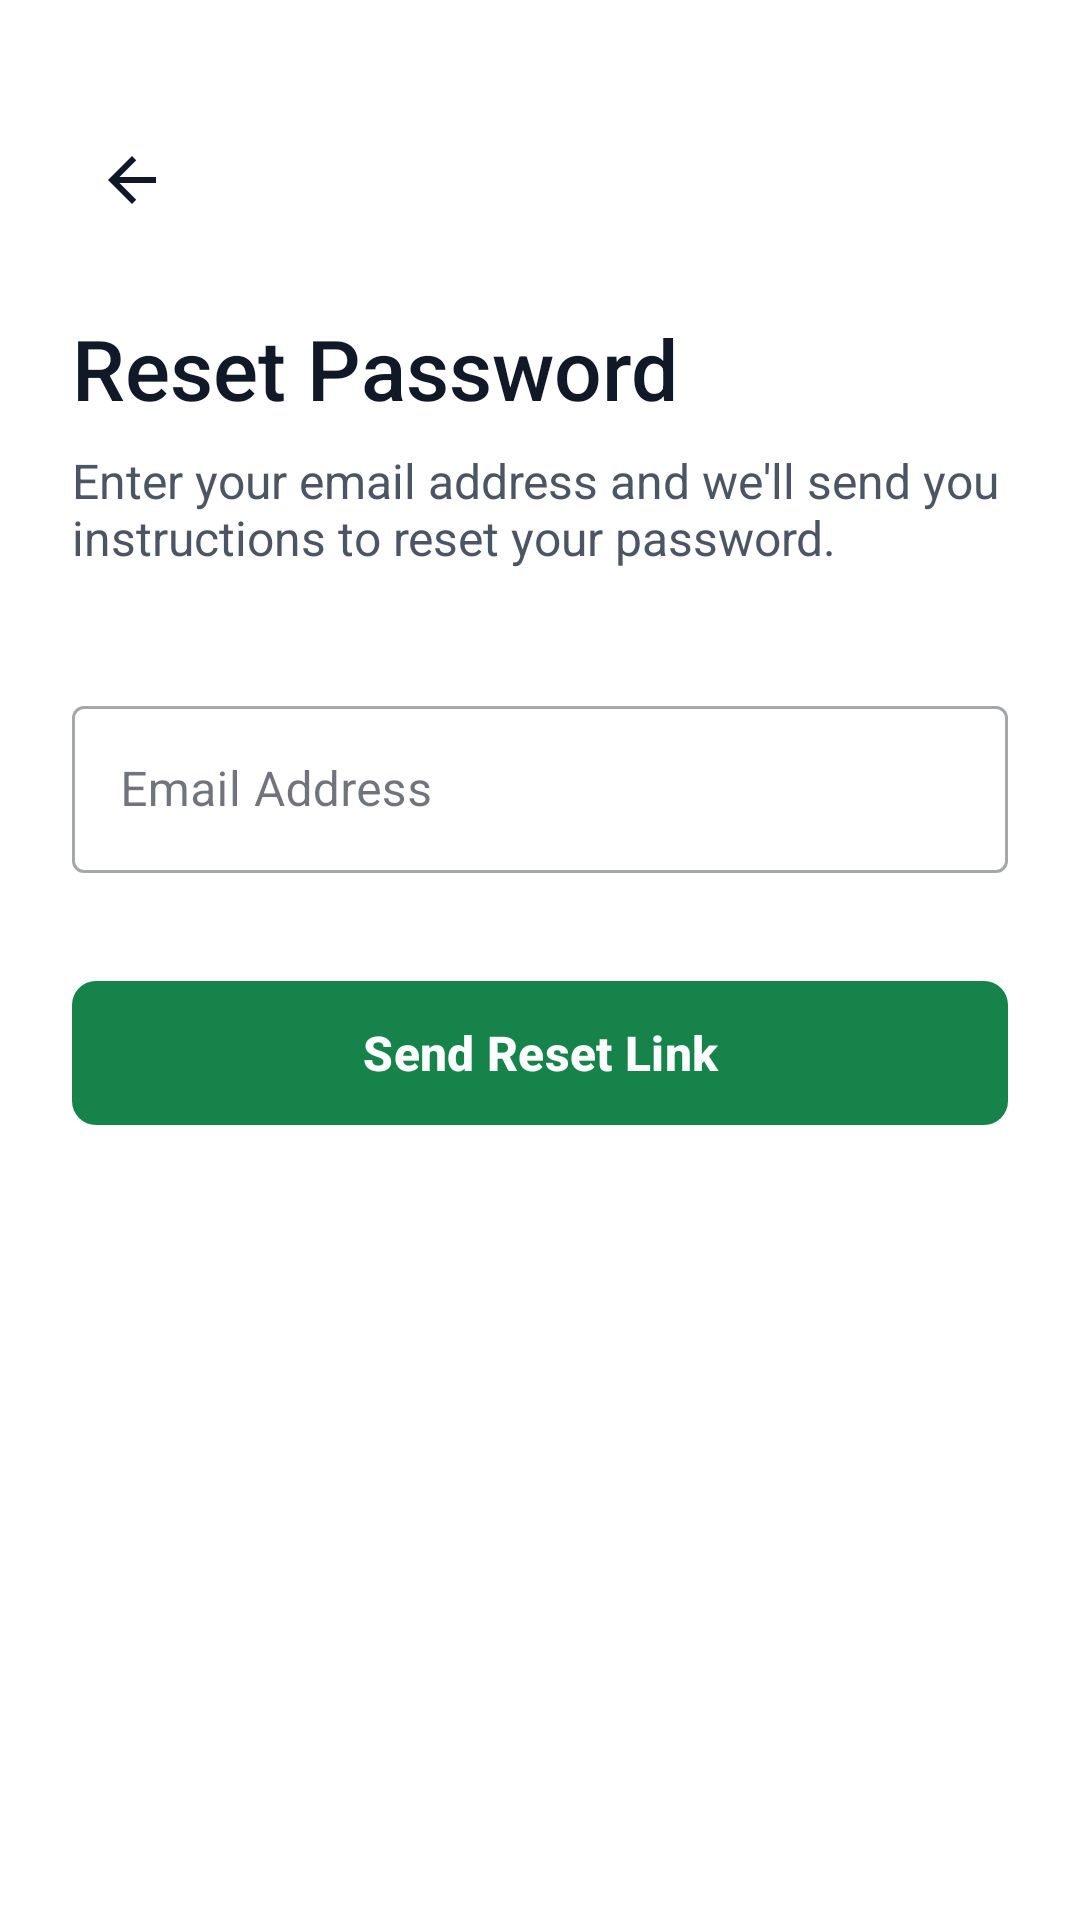

Layout XML and referenced resources for this Android screen:
<!-- AndroidManifest.xml: activity theme Theme.VoiceYanga -->
<!-- res/layout/activity_forgot_password.xml -->
<?xml version="1.0" encoding="utf-8"?>
<androidx.constraintlayout.widget.ConstraintLayout xmlns:android="http://schemas.android.com/apk/res/android"
    xmlns:app="http://schemas.android.com/apk/res-auto"
    xmlns:tools="http://schemas.android.com/tools"
    android:layout_width="match_parent"
    android:layout_height="match_parent"
    android:background="?attr/colorSurface"
    android:padding="24dp"
    tools:context=".feature.auth.ForgotPasswordActivity">

    <ImageButton
        android:id="@+id/btnBack"
        android:layout_width="40dp"
        android:layout_height="40dp"
        android:layout_marginTop="16dp"
        android:background="?attr/selectableItemBackgroundBorderless"
        android:contentDescription="@string/back_button_desc"
        android:src="@drawable/ic_back_small"
        app:layout_constraintStart_toStartOf="parent"
        app:layout_constraintTop_toTopOf="parent"
        app:tint="?attr/colorOnSurface" />

    <TextView
        android:id="@+id/tvTitle"
        android:layout_width="wrap_content"
        android:layout_height="wrap_content"
        android:layout_marginTop="24dp"
        android:fontFamily="sans-serif-medium"
        android:text="@string/forgot_password_title"
        android:textColor="?attr/colorOnSurface"
        android:textSize="28sp"
        app:layout_constraintStart_toStartOf="parent"
        app:layout_constraintTop_toBottomOf="@id/btnBack" />

    <TextView
        android:id="@+id/tvSubtitle"
        android:layout_width="0dp"
        android:layout_height="wrap_content"
        android:layout_marginTop="8dp"
        android:text="@string/forgot_password_subtitle"
        android:textColor="?attr/colorOnSurfaceVariant"
        android:textSize="16sp"
        app:layout_constraintEnd_toEndOf="parent"
        app:layout_constraintStart_toStartOf="parent"
        app:layout_constraintTop_toBottomOf="@id/tvTitle" />

    <com.google.android.material.textfield.TextInputLayout
        android:id="@+id/tilEmail"
        style="@style/Widget.MaterialComponents.TextInputLayout.OutlinedBox"
        android:layout_width="0dp"
        android:layout_height="wrap_content"
        android:layout_marginTop="40dp"
        android:hint="@string/email_label"
        app:layout_constraintEnd_toEndOf="parent"
        app:layout_constraintStart_toStartOf="parent"
        app:layout_constraintTop_toBottomOf="@id/tvSubtitle">

        <com.google.android.material.textfield.TextInputEditText
            android:id="@+id/etEmail"
            android:layout_width="match_parent"
            android:layout_height="wrap_content"
            android:inputType="textEmailAddress" />
    </com.google.android.material.textfield.TextInputLayout>

    <com.google.android.material.button.MaterialButton
        android:id="@+id/btnReset"
        android:layout_width="0dp"
        android:layout_height="56dp"
        android:layout_marginTop="32dp"
        android:text="@string/reset_password_button"
        android:textAllCaps="false"
        android:textSize="16sp"
        android:textStyle="bold"
        app:cornerRadius="8dp"
        app:layout_constraintEnd_toEndOf="parent"
        app:layout_constraintStart_toStartOf="parent"
        app:layout_constraintTop_toBottomOf="@id/tilEmail" />

    <ProgressBar
        android:id="@+id/pbLoading"
        android:layout_width="wrap_content"
        android:layout_height="wrap_content"
        android:visibility="gone"
        app:layout_constraintBottom_toBottomOf="parent"
        app:layout_constraintEnd_toEndOf="parent"
        app:layout_constraintStart_toStartOf="parent"
        app:layout_constraintTop_toTopOf="parent" />

</androidx.constraintlayout.widget.ConstraintLayout>
<!-- resources referenced by this layout -->
<resources>
  <!-- drawable ic_back_small (drawable) -->
  <vector xmlns:android="http://schemas.android.com/apk/res/android"
      android:width="24dp"
      android:height="24dp"
      android:viewportWidth="24"
      android:viewportHeight="24">
      <path
          android:fillColor="?attr/colorControlNormal"
          android:pathData="M20,11H7.83l5.59,-5.59L12,4l-8,8 8,8 1.41,-1.41L7.83,13H20V11z" />
  </vector>
  <string name="back_button_desc">Go back</string>
  <string name="email_label">Email Address</string>
  <string name="forgot_password_subtitle">Enter your email address and we\'ll send you instructions to reset your password.</string>
  <string name="forgot_password_title">Reset Password</string>
  <string name="reset_password_button">Send Reset Link</string>
  <style name="Theme.VoiceYanga" parent="Base.Theme.VoiceYanga" />
  <style name="Base.Theme.VoiceYanga" parent="Theme.Material3.DayNight.NoActionBar">
          <item name="colorPrimary">@color/primary_green</item>
          <item name="colorPrimaryVariant">@color/primary_green_dark</item>
          <item name="colorOnPrimary">@color/white</item>
  
          <item name="colorSecondary">@color/primary_green</item>
          <item name="colorOnSecondary">@color/white</item>
  
          <item name="android:windowBackground">@color/background_white</item>
          <item name="android:statusBarColor">@color/background_white</item>
          <item name="android:windowLightStatusBar">true</item>
  
          
          <item name="colorSurface">@color/surface_light</item>
          <item name="colorOnSurface">@color/on_surface_light</item>
          <item name="colorSurfaceVariant">@color/surface_variant_light</item>
          <item name="colorOnSurfaceVariant">@color/on_surface_variant_light</item>
          <item name="colorOutline">@color/outline_light</item>
  
          <item name="android:textColorPrimary">@color/text_primary</item>
          <item name="android:textColorSecondary">@color/text_secondary</item>
      </style>
  <color name="primary_green">#16834B</color>
  <color name="primary_green_dark">#11663D</color>
  <color name="white">#FFFFFFFF</color>
  <color name="background_white">#FFFFFF</color>
  <color name="surface_light">#FFFFFF</color>
  <color name="on_surface_light">#111827</color>
  <color name="surface_variant_light">#F3F4F6</color>
  <color name="on_surface_variant_light">#4B5563</color>
  <color name="outline_light">#E5E7EB</color>
  <color name="text_primary">#17211B</color>
  <color name="text_secondary">#66736B</color>
</resources>
